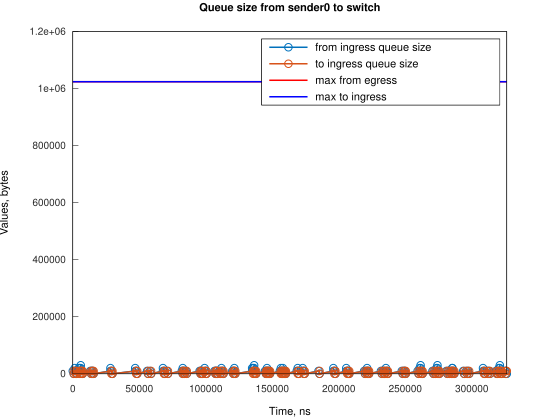

Source data for this figure (header and first rows):
Time, from_ingress_queue_size, to_ingress_queue_size
0, 10000, nan
745.1, 0, 0
1490, 10000, 0
1491, 20000, 0
2235, 10000, 10000
2241, 10000, 0
2980, 0, 10000
2985, 0, 0
4471, 10000, 0
4472, 20000, 0
5216, 10000, 10000
5217, 20000, 10000
5217, 20000, 0
5961, 30000, 0
5961, 20000, 10000
5962, 20000, 0
6706, 10000, 10000
6707, 10000, 0
7451, 0, 10000
7456, 0, 0
13091, 10000, 0
13836, 0, 10000
13838, 0, 0
14160, 10000, 0
14905, 0, 10000
14906, 10000, 10000
14907, 10000, 0
15651, 0, 0
28312, 10000, 0
28313, 20000, 0
29057, 10000, 10000
29058, 10000, 0
29802, 0, 10000
29803, 0, 0
46944, 10000, 0
46945, 20000, 0
47689, 10000, 0
48434, 0, 10000
48438, 0, 0
55880, 10000, 0
56625, 0, 10000
56626, 0, 0
58115, 10000, 0
58860, 0, 10000
58864, 0, 0
67800, 10000, 0
67801, 20000, 0
68546, 10000, 10000
68551, 10000, 0
69290, 0, 10000
69296, 0, 0
70781, 10000, 0
71526, 0, 10000
71530, 0, 0
81958, 10000, 0
82703, 10000, 10000
82704, 10000, 0
82704, 20000, 0
83448, 10000, 10000
83452, 10000, 0
... 209 more rows
